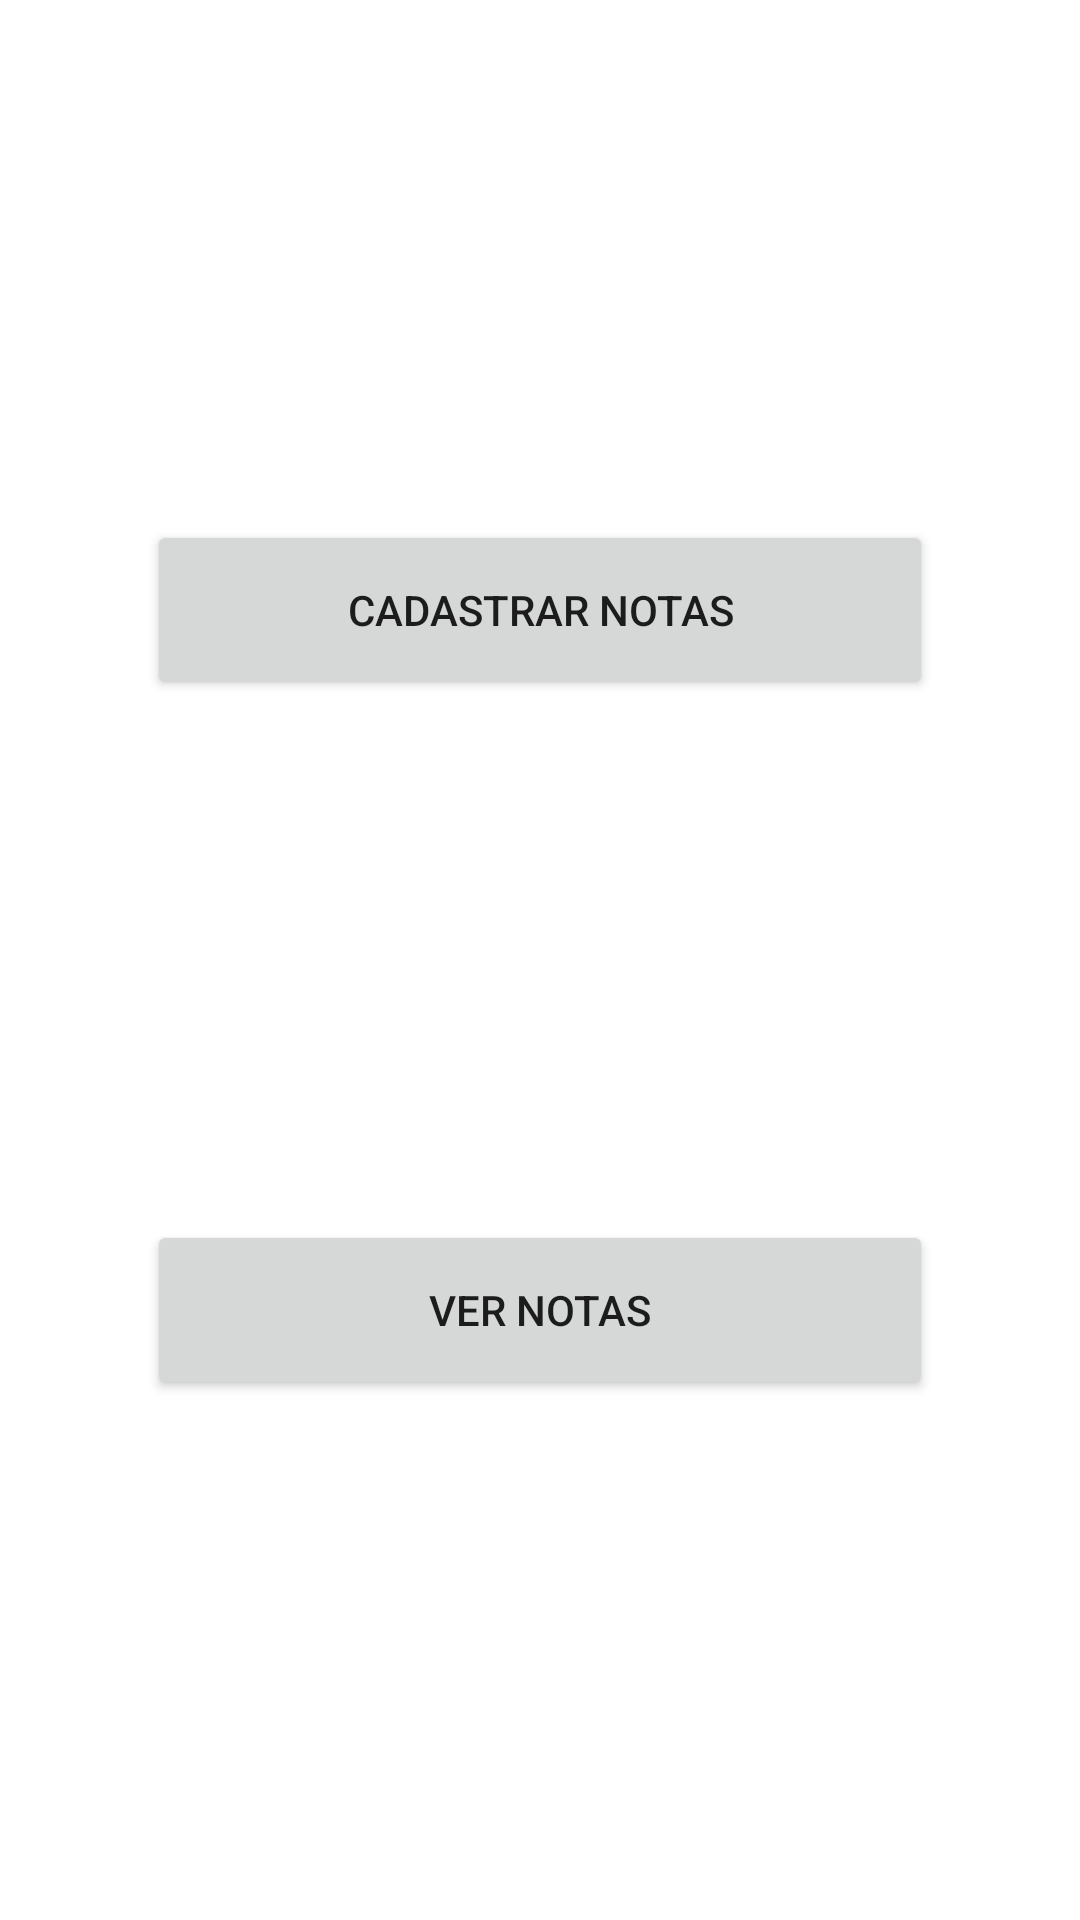

Android layout source for this screen:
<!-- AndroidManifest.xml: application theme Theme.Grades -->
<!-- res/layout/fragment_home.xml -->
<?xml version="1.0" encoding="utf-8"?>
<androidx.constraintlayout.widget.ConstraintLayout xmlns:android="http://schemas.android.com/apk/res/android"
    xmlns:app="http://schemas.android.com/apk/res-auto"
    xmlns:tools="http://schemas.android.com/tools"
    android:layout_width="match_parent"
    android:layout_height="match_parent"
    tools:context=".view.HomeFragment">


    <Button
        android:id="@+id/buttonRegister"
        android:layout_width="262dp"
        android:layout_height="60dp"
        android:text="Cadastrar Notas"
        app:layout_constraintBottom_toTopOf="@+id/buttonList"
        app:layout_constraintEnd_toEndOf="parent"
        app:layout_constraintStart_toStartOf="parent"
        app:layout_constraintTop_toTopOf="parent"/>

    <Button
        android:id="@+id/buttonList"
        android:layout_width="262dp"
        android:layout_height="60dp"
        android:text="Ver Notas"
        app:layout_constraintBottom_toBottomOf="parent"
        app:layout_constraintEnd_toEndOf="parent"
        app:layout_constraintStart_toStartOf="parent"
        app:layout_constraintTop_toBottomOf="@+id/buttonRegister"/>
</androidx.constraintlayout.widget.ConstraintLayout>
<!-- resources referenced by this layout -->
<resources>
  <style name="Theme.Grades" parent="Theme.MaterialComponents.DayNight.DarkActionBar">
          
          <item name="colorPrimary">@color/purple_500</item>
          <item name="colorPrimaryVariant">@color/purple_700</item>
          <item name="colorOnPrimary">@color/white</item>
          
          <item name="colorSecondary">@color/teal_200</item>
          <item name="colorSecondaryVariant">@color/teal_700</item>
          <item name="colorOnSecondary">@color/black</item>
          
          <item name="android:statusBarColor">?attr/colorPrimaryVariant</item>
          
      </style>
  <!-- not gathered from this repository: default colours our renderer supplied (Android Studio template values) -->
  <color name="purple_500">#FF6200EE</color>
  <color name="purple_700">#FF3700B3</color>
  <color name="teal_200">#FF03DAC5</color>
  <color name="teal_700">#FF018786</color>
  <color name="black">#FF000000</color>
  <color name="white">#FFFFFFFF</color>
</resources>
